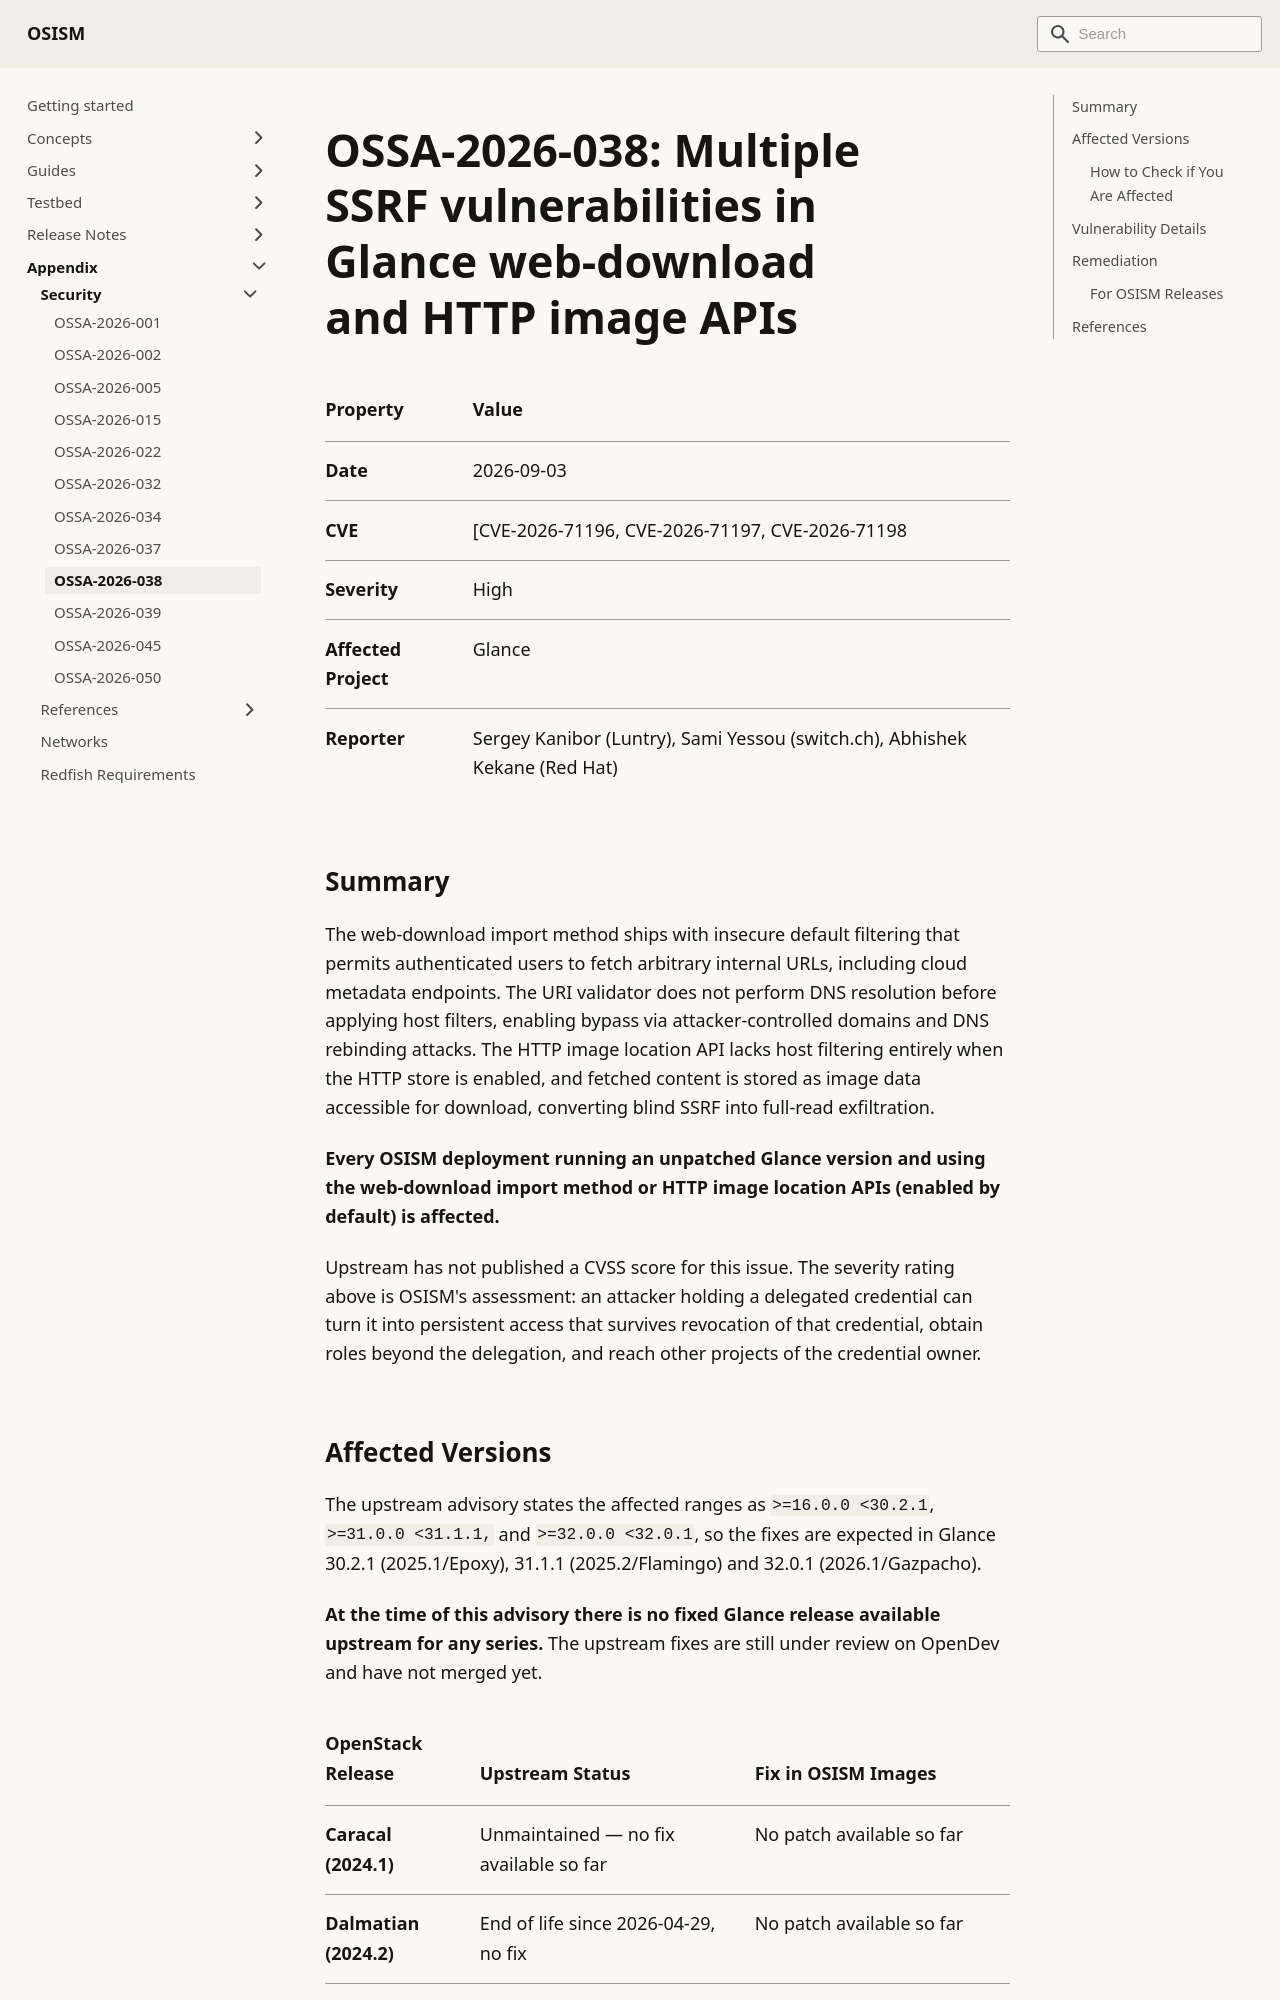

repository: osism/osism.github.io · page: docs/appendix/security/ossa-2026-038/index.html · generator: docusaurus

---
sidebar_label: OSSA-2026-038
---

# OSSA-2026-038: Multiple SSRF vulnerabilities in Glance web-download and HTTP image APIs

| Property         | Value                                                                       |
|:-----------------|:----------------------------------------------------------------------------|
| Date             | 2026-09-03                                                                  |
| CVE              | [CVE-2026-71196, CVE-2026-71197, CVE-2026-71198                             |
| Severity         | High                                                                        |
| Affected Project | Glance                                                                      |
| Reporter         | Sergey Kanibor (Luntry), Sami Yessou (switch.ch), Abhishek Kekane (Red Hat) |

## Summary

The web-download import method ships with insecure default filtering
that permits authenticated users to fetch arbitrary internal URLs,
including cloud metadata endpoints. The URI validator does not perform
DNS resolution before applying host filters, enabling bypass via
attacker-controlled domains and DNS rebinding attacks. The HTTP image
location API lacks host filtering entirely when the HTTP store is
enabled, and fetched content is stored as image data accessible for
download, converting blind SSRF into full-read exfiltration.

**Every OSISM deployment running an unpatched Glance version and using
the web-download import method or HTTP image location APIs (enabled by
default) is affected.**

Upstream has not published a CVSS score for this issue. The severity rating above is OSISM's
assessment: an attacker holding a delegated credential can turn it into persistent access that
survives revocation of that credential, obtain roles beyond the delegation, and reach other projects
of the credential owner.
